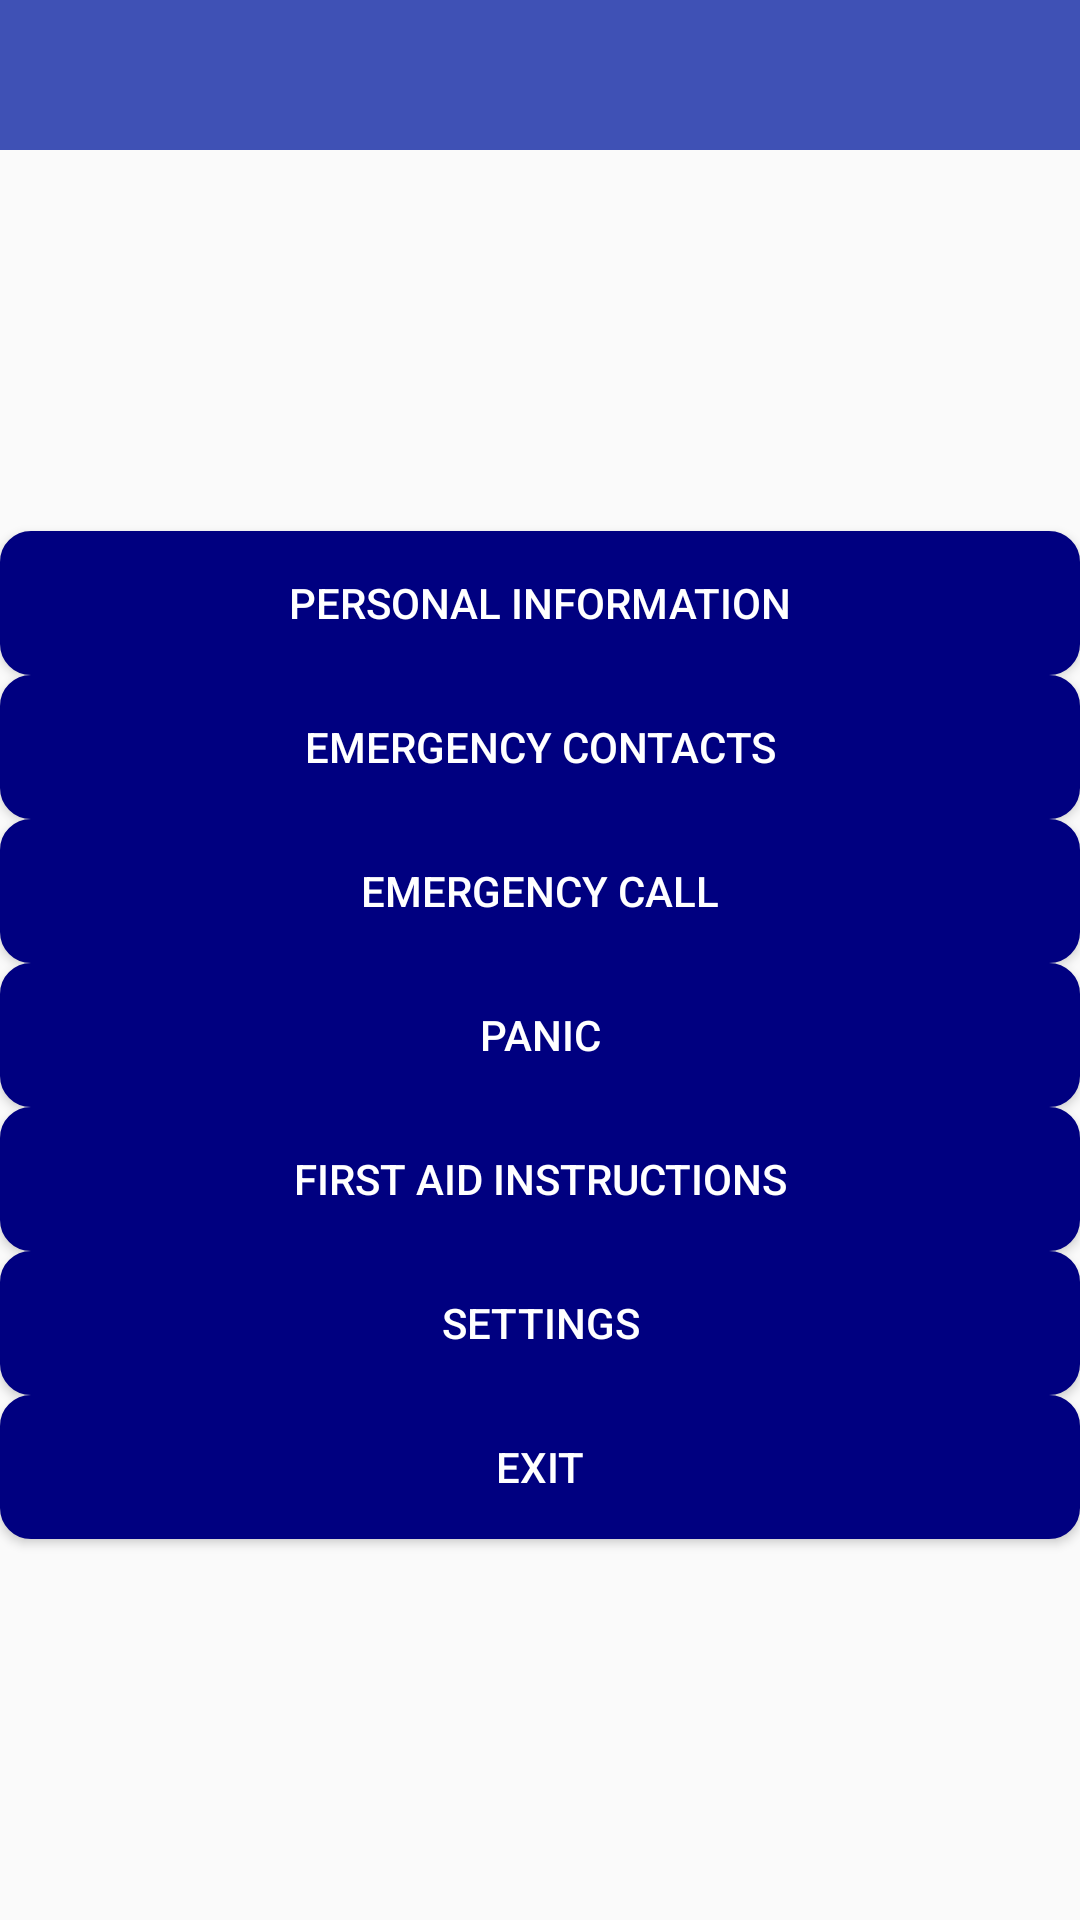

The Android layout XML behind this screen, and the referenced resources:
<!-- AndroidManifest.xml: activity theme AppTheme.NoActionBar -->
<!-- res/layout/activity_main.xml -->
<?xml version="1.0" encoding="utf-8"?>

<LinearLayout xmlns:android="http://schemas.android.com/apk/res/android"
    xmlns:tools="http://schemas.android.com/tools" android:layout_width="match_parent"
    android:layout_height="match_parent"

    android:orientation="vertical"
    tools:context=".activitys.MainActivity">
    <android.support.v7.widget.Toolbar
        android:id="@+id/toolbar"
        android:layout_width="match_parent"
        android:layout_height="50dp"
        android:background="@color/colorPrimary">
    </android.support.v7.widget.Toolbar>
    <LinearLayout
        android:layout_width="match_parent"
        android:layout_height="match_parent"
        android:orientation="vertical"
        android:gravity="center"
        android:layout_margin="@dimen/activity_vertical_margin">
        <Button
            android:id="@+id/btn_personal_info"
            android:layout_width="match_parent"
            android:layout_height="wrap_content"
            android:textColor="@color/white"
            android:text="@string/personal_information"
            android:background="@drawable/btn_background"/>
        <Button
            android:id="@+id/btn_emergency_contacts"
            android:layout_width="match_parent"
            android:layout_height="wrap_content"
            android:textColor="@color/white"
            android:layout_marginTop="@dimen/activity_vertical_margin"
            android:text="@string/emergency_contacts"
            android:background="@drawable/btn_background"/>
        <Button
            android:id="@+id/btn_emergency_call"
            android:layout_width="match_parent"
            android:layout_height="wrap_content"
            android:textColor="@color/white"
            android:layout_marginTop="@dimen/activity_vertical_margin"
            android:text="@string/emergency_call"
            android:background="@drawable/btn_background"/>
        <Button
            android:id="@+id/btn_panic"
            android:layout_width="match_parent"
            android:layout_height="wrap_content"
            android:textColor="@color/white"
            android:layout_marginTop="@dimen/activity_vertical_margin"
            android:text="@string/panic"
            android:background="@drawable/btn_background"/>
        <Button
            android:id="@+id/btn_first_aid_instructions"
            android:layout_width="match_parent"
            android:layout_height="wrap_content"
            android:textColor="@color/white"
            android:layout_marginTop="@dimen/activity_vertical_margin"
            android:text="@string/first_aid_title"
            android:background="@drawable/btn_background"/>
        <Button
            android:id="@+id/btn_settings"
            android:layout_width="match_parent"
            android:layout_height="wrap_content"
            android:textColor="@color/white"
            android:layout_marginTop="@dimen/activity_vertical_margin"
            android:text="@string/settings"
            android:background="@drawable/btn_background"/>
        <Button
            android:id="@+id/btn_exit"
            android:layout_width="match_parent"
            android:layout_height="wrap_content"
            android:textColor="@color/white"
            android:layout_marginTop="@dimen/activity_vertical_margin"
            android:text="@string/exit"
            android:background="@drawable/btn_background"/>
    </LinearLayout>


</LinearLayout>
<!-- resources referenced by this layout -->
<resources>
  <color name="colorPrimary">#3F51B5</color>
  <color name="white">#FFFFFF</color>
  <!-- drawable btn_background (drawable) -->
  <?xml version="1.0" encoding="utf-8"?>
  
  <shape xmlns:android="http://schemas.android.com/apk/res/android"
      android:shape="rectangle" android:padding="1dp">
      <solid android:color="@color/navi_blue"/>
      <corners
          android:bottomRightRadius="10dp"
          android:bottomLeftRadius="10dp"
          android:topLeftRadius="10dp"
          android:topRightRadius="10dp"/>
      <stroke android:width="0.5dip" android:color="@color/navi_blue" />
  </shape>
  <string name="emergency_call">Emergency Call</string>
  <string name="emergency_contacts">Emergency Contacts</string>
  <string name="exit">Exit</string>
  <string name="first_aid_title">First Aid Instructions</string>
  <string name="panic">Panic</string>
  <string name="personal_information">Personal Information</string>
  <string name="settings">Settings</string>
  <style name="AppTheme.NoActionBar">
          <item name="windowActionBar">false</item>
          <item name="windowNoTitle">true</item>
      </style>
  <color name="navi_blue">#000080</color>
</resources>
